Run: headless pygame with SDL's dummy video driver; simulated clock (each Clock.tick advances the game by its frame time, no real sleeping); random seed 0; keys injected as events and as key.get_pressed() state; no mouse input.
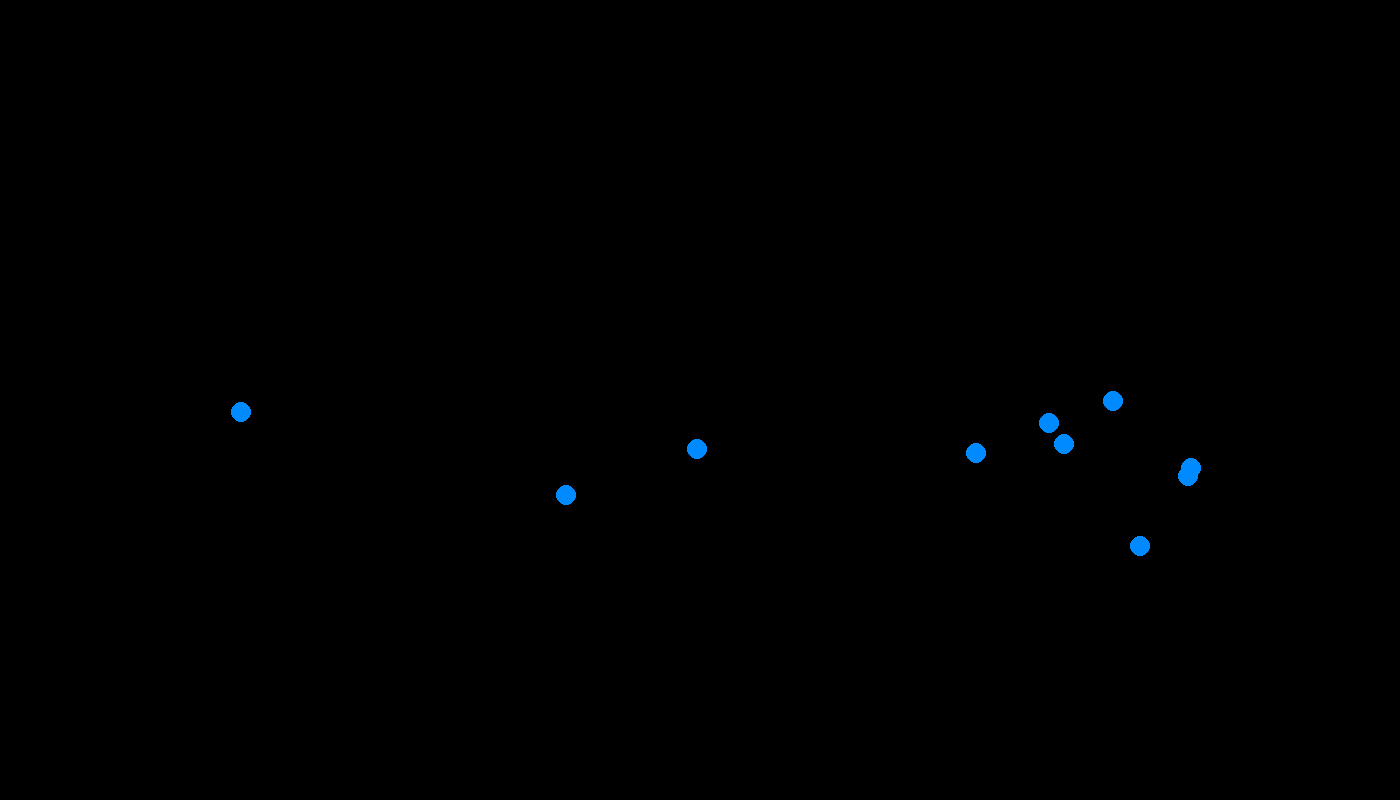
Frame 1 of 4 · flips 1–60 · no input
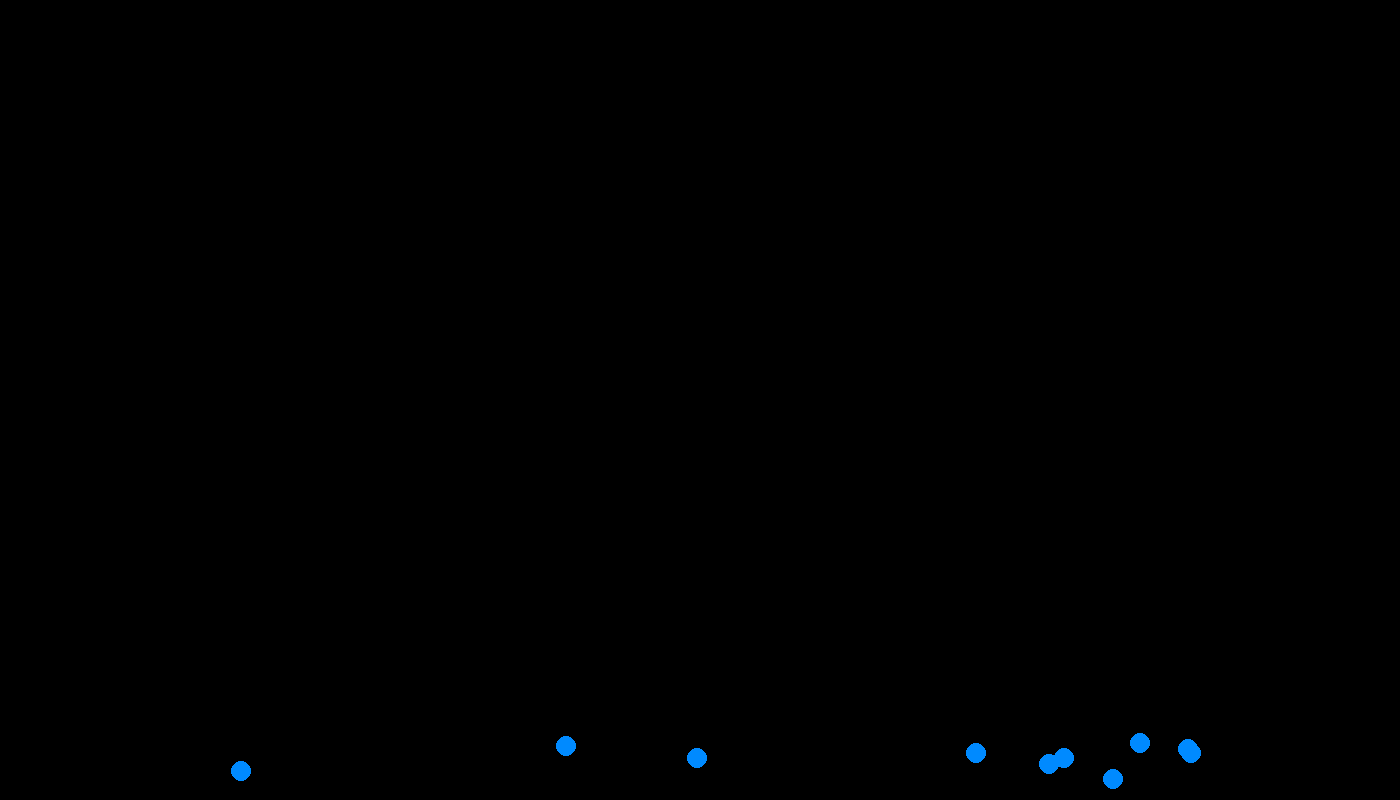
Frame 2 of 4 · flips 61–180 · tapped SPACE, RETURN · held RIGHT (→), D
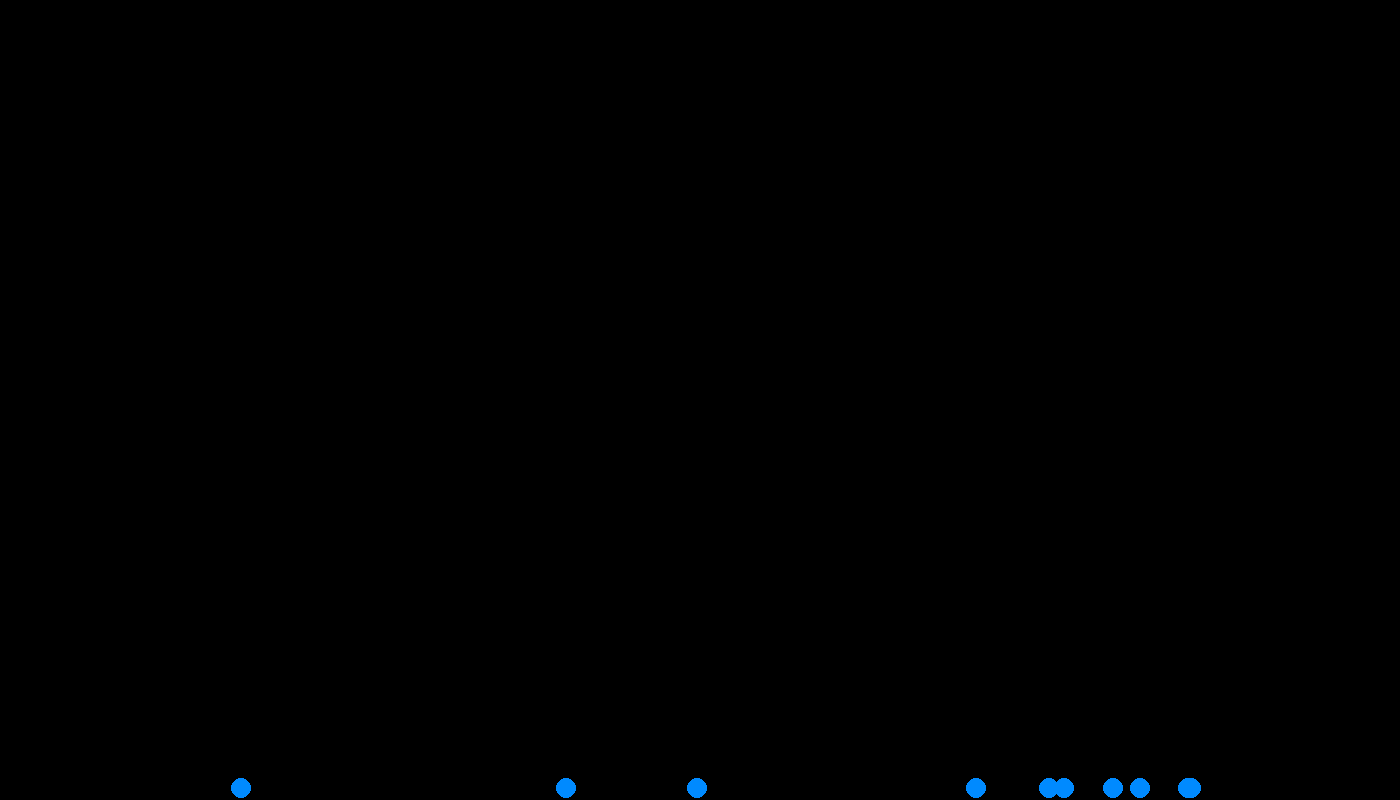
Frame 3 of 4 · flips 181–300 · held DOWN (↓), S
Frame 4 of 4 · flips 301–420 · held LEFT (←), A, UP (↑), W · screen unchanged from frame 3, image omitted

The pygame program that drew these frames:

import pygame
from random import randint

# Setup
pygame.init()

WIDTH = 1400
HEIGHT = 800
BLUE = (0,138,255)
BLACK = (0,0,0)
FPS = 120
RADIUS = 10
SCREEN = pygame.display.set_mode((WIDTH, HEIGHT))
pygame.display.set_caption('balls')


class Balls:

    def __init__(self):
        self.x_pos = randint(200, 1200)
        self.y_pos = randint(0, 200) 
        #self.x_vel = randint(-3, 3) 
        self.x_vel = 0 
        self.y_vel = 0 
        self.x_acc = 0  
        self.y_acc = 9.8 / 50    # Divide by 250 to normalize 


    def draw(self):
        self.y_pos += self.y_vel
        self.y_vel += self.y_acc
        
        self.x_pos += self.x_vel
        self.x_vel += self.x_acc

        pygame.draw.circle(SCREEN, BLUE, (self.x_pos, self.y_pos), RADIUS)

        if self.y_pos >= HEIGHT - (RADIUS * 1.1):
            self.y_pos = HEIGHT - (RADIUS * 1.1) - 1 
            self.y_vel *= -(1/2)
            print(self.y_vel)
            
            if abs(self.y_vel) < 1:
                self.y_acc = 0        
                self.y_vel= 0        





def main():

    running = True
    clock = pygame.time.Clock()
    balls = [Balls() for i in range(10)]

    while running:
        for event in pygame.event.get():
            if event.type == pygame.QUIT:
                running = False


        SCREEN.fill(BLACK)
        for ball in balls:
            ball.draw()


        pygame.display.flip()  

    pygame.quit()


main()
